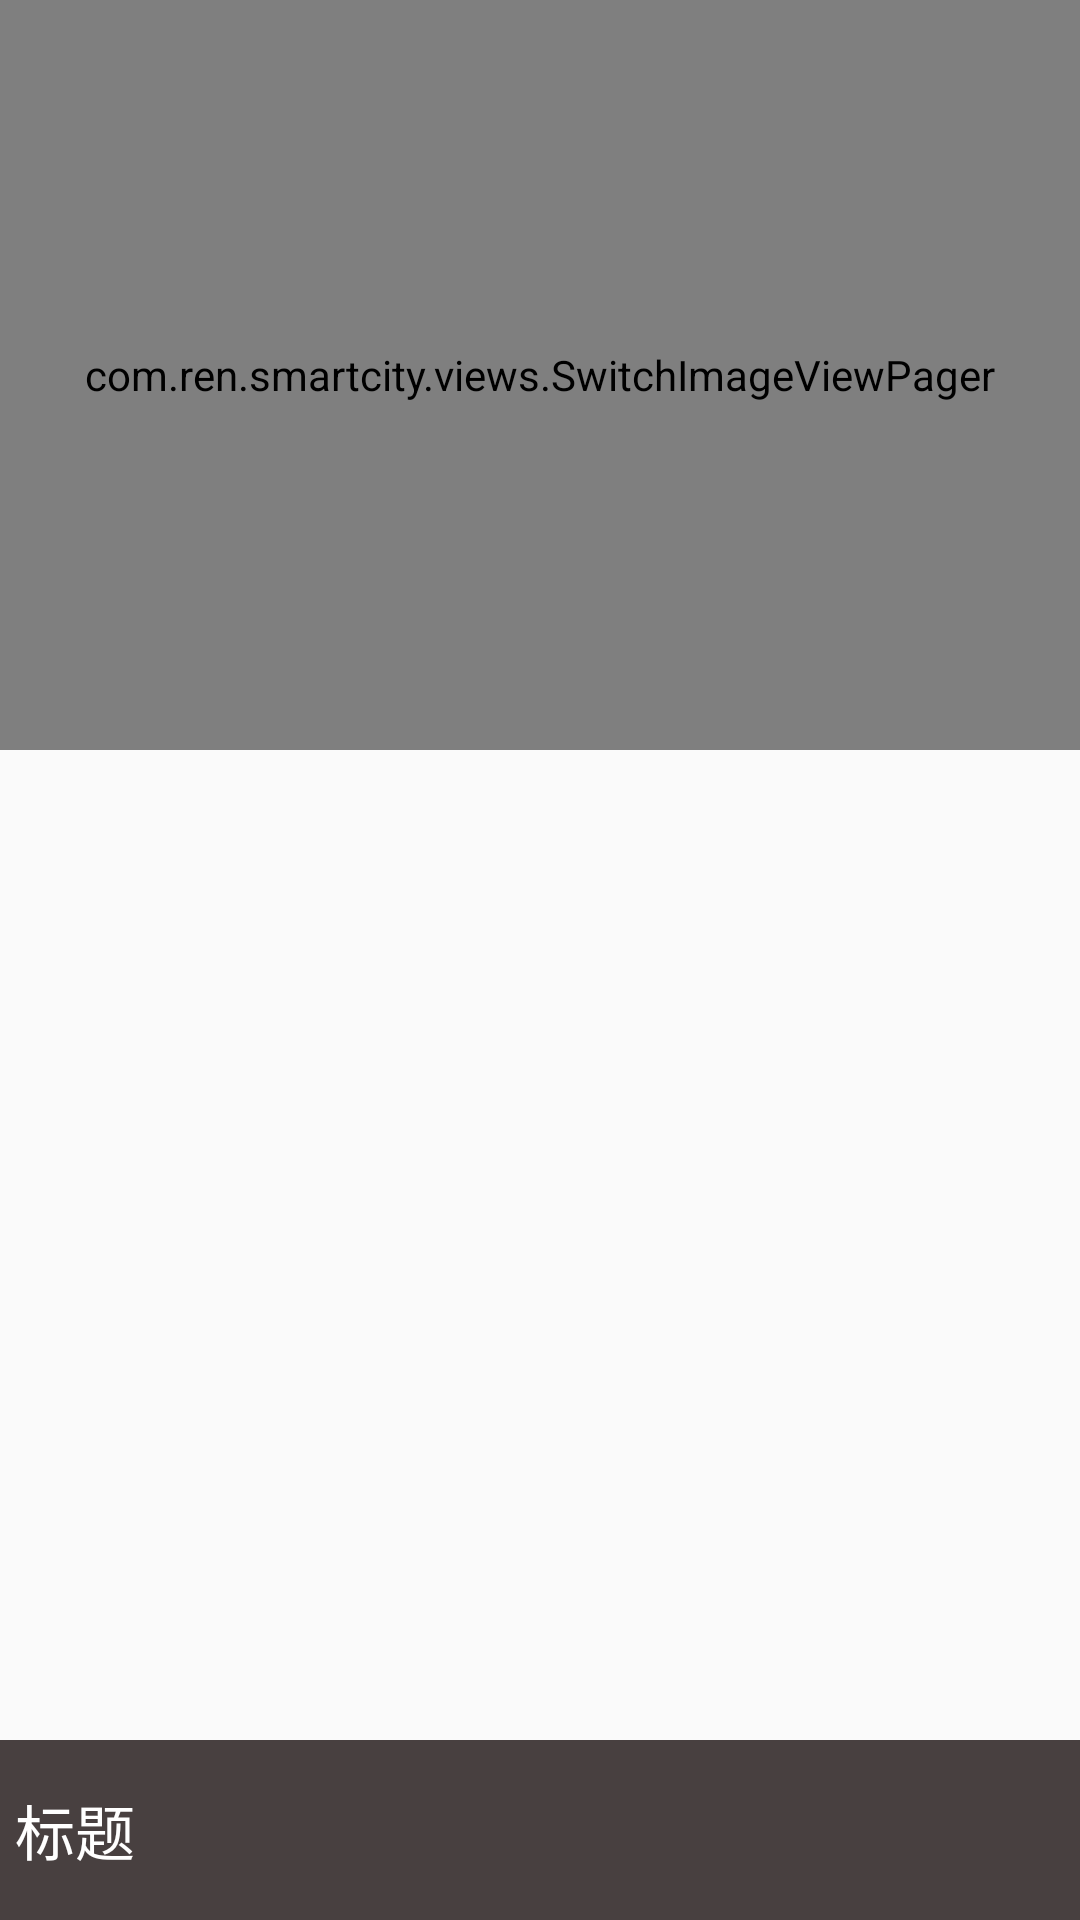

This screen was rendered from an Android layout file. Write that file and the resources it references.
<!-- AndroidManifest.xml: application theme AppTheme -->
<!-- res/layout/child_header_view.xml -->
<?xml version="1.0" encoding="utf-8"?>
<RelativeLayout android:layout_weight="1.5"
    android:layout_width="match_parent"
    android:layout_height="250dp"
    xmlns:android="http://schemas.android.com/apk/res/android">
    <com.ren.smartcity.views.SwitchImageViewPager
        android:id="@+id/vp_switch_image"
        android:layout_width="match_parent"
        android:layout_height="250dp"></com.ren.smartcity.views.SwitchImageViewPager>
    <RelativeLayout
        android:layout_width="match_parent"
        android:layout_height="60dp"
        android:gravity="center_vertical"
        android:layout_alignParentBottom="true"
        android:background="#bf0d0202">
        <TextView
            android:id="@+id/tv_title"
            android:gravity="center"
            android:layout_width="wrap_content"
            android:layout_height="match_parent"
            android:textSize="20sp"
            android:textColor="#fff"
            android:layout_margin="5dp"
            android:text="标题"
            />
        <LinearLayout
            android:id="@+id/ll_point_container"
            android:gravity="center"
            android:layout_width="wrap_content"
            android:layout_height="match_parent"
            android:layout_alignParentRight="true"
            android:layout_centerVertical="true"
            android:orientation="horizontal"></LinearLayout>
    </RelativeLayout>
</RelativeLayout>
<!-- resources referenced by this layout -->
<resources>
  <style name="AppTheme" parent="Theme.AppCompat.DayNight.NoActionBar">
          
          <item name="colorPrimary">@color/colorPrimary</item>
          <item name="colorPrimaryDark">@color/colorPrimaryDark</item>
          <item name="colorAccent">@color/colorAccent</item>
      </style>
  <!-- not gathered from this repository: default colours our renderer supplied (Android Studio template values) -->
  <color name="colorPrimary">#FF6200EE</color>
  <color name="colorPrimaryDark">#FF3700B3</color>
  <color name="colorAccent">#FF03DAC5</color>
</resources>
